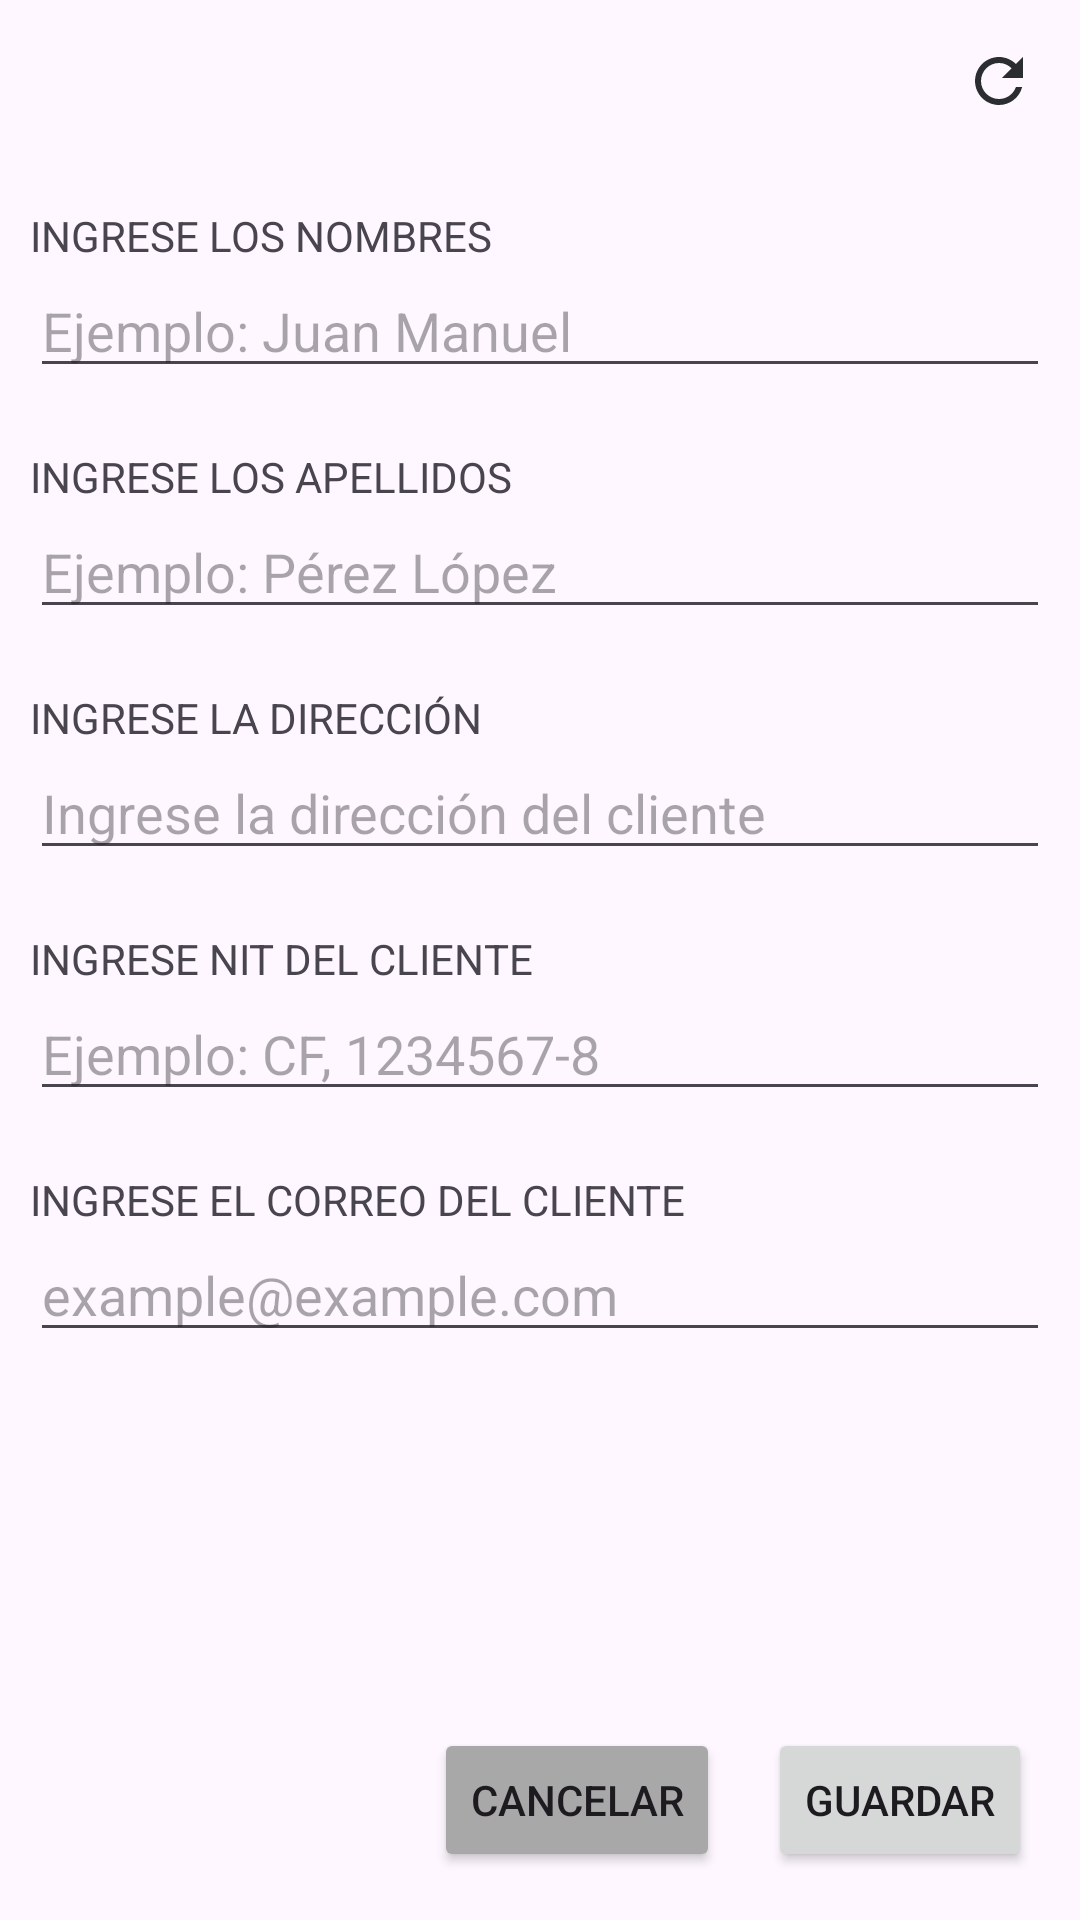

Write the Android layout XML for this screen, with the resource values it uses.
<!-- AndroidManifest.xml: application theme Theme.PDVAbarroteria -->
<!-- res/layout/fragment_clientes_gestion.xml -->
<?xml version="1.0" encoding="utf-8"?>
<RelativeLayout
    xmlns:android="http://schemas.android.com/apk/res/android"
    xmlns:tools="http://schemas.android.com/tools"
    android:layout_width="match_parent"
    android:layout_height="match_parent"
    tools:context=".fragments.ClientesGestionFragment">

    <TextView
        android:id="@+id/txt_titulo"
        android:layout_width="wrap_content"
        android:layout_height="wrap_content"
        android:layout_margin="16dp"
        android:layout_centerHorizontal="true"
        android:textStyle="bold"
        android:textSize="20dp"
        tools:text="CREAR NUEVO CLIENTE" />
    <ImageView
        android:padding="15dp"
        android:id="@+id/buttonRefrescarCliente"
        android:layout_alignParentRight="true"
        android:layout_width="wrap_content"
        android:layout_height="wrap_content"
        android:src="@drawable/baseline_refresh_24"/>

    <RelativeLayout
        android:id="@+id/layout_cliente"
        android:layout_width="match_parent"
        android:layout_height="wrap_content"
        android:layout_alignParentBottom="true"
        android:padding="16dp">

        <LinearLayout
            android:orientation="horizontal"
            android:layout_width="match_parent"
            android:layout_height="wrap_content"
            android:gravity="end">

            <Button
                android:id="@+id/buttonCancelar"
                android:backgroundTint="@color/gray"
                android:layout_marginRight="16dp"
                android:text="Cancelar"
                android:layout_width="wrap_content"
                android:layout_height="wrap_content"/>

            <Button
                android:id="@+id/buttonGuardarCambios"
                android:text="Guardar"
                android:layout_width="wrap_content"
                android:layout_height="wrap_content"/>
        </LinearLayout>

    </RelativeLayout>

    <ScrollView
        android:layout_width="match_parent"
        android:layout_height="match_parent"
        android:layout_below="@id/txt_titulo"
        android:layout_above="@id/layout_cliente">

        <LinearLayout
            android:orientation="vertical"
            android:layout_width="match_parent"
            android:layout_height="wrap_content">

            
            <LinearLayout
                android:padding="10dp"
                android:orientation="vertical"
                android:layout_width="match_parent"
                android:layout_height="wrap_content">
                <TextView
                    android:text="INGRESE LOS NOMBRES"
                    android:layout_width="match_parent"
                    android:layout_height="wrap_content"/>
                <EditText
                    android:id="@+id/txt_nombres"
                    android:inputType="textCapWords"
                    android:hint="Ejemplo: Juan Manuel"
                    android:layout_width="match_parent"
                    android:layout_height="wrap_content"/>
            </LinearLayout>

            
            <LinearLayout
                android:padding="10dp"
                android:orientation="vertical"
                android:layout_width="match_parent"
                android:layout_height="wrap_content">
                <TextView
                    android:text="INGRESE LOS APELLIDOS"
                    android:layout_width="match_parent"
                    android:layout_height="wrap_content"/>
                <EditText
                    android:id="@+id/txt_apellidos"
                    android:inputType="textCapWords"
                    android:hint="Ejemplo: Pérez López"
                    android:layout_width="match_parent"
                    android:layout_height="wrap_content"/>
            </LinearLayout>

            
            <LinearLayout
                android:padding="10dp"
                android:orientation="vertical"
                android:layout_width="match_parent"
                android:layout_height="wrap_content">
                <TextView
                    android:text="INGRESE LA DIRECCIÓN"
                    android:layout_width="match_parent"
                    android:layout_height="wrap_content"/>
                <EditText
                    android:id="@+id/txt_direccion"
                    android:hint="Ingrese la dirección del cliente"
                    android:layout_width="match_parent"
                    android:layout_height="wrap_content"/>
            </LinearLayout>

            
            <LinearLayout
                android:padding="10dp"
                android:orientation="vertical"
                android:layout_width="match_parent"
                android:layout_height="wrap_content">
                <TextView
                    android:text="INGRESE NIT DEL CLIENTE"
                    android:layout_width="match_parent"
                    android:layout_height="wrap_content"/>
                <EditText
                    android:id="@+id/txt_nit"
                    android:inputType="text"
                    android:hint="Ejemplo: CF, 1234567-8"
                    android:layout_width="match_parent"
                    android:layout_height="wrap_content"/>
            </LinearLayout>

            
            <LinearLayout
                android:padding="10dp"
                android:orientation="vertical"
                android:layout_width="match_parent"
                android:layout_height="wrap_content">
                <TextView
                    android:text="INGRESE EL CORREO DEL CLIENTE"
                    android:layout_width="match_parent"
                    android:layout_height="wrap_content"/>
                <EditText
                    android:id="@+id/txt_correoElectronico"
                    android:inputType="textEmailAddress"
                    android:hint="example@example.com"
                    android:layout_width="match_parent"
                    android:layout_height="wrap_content"/>
            </LinearLayout>

        </LinearLayout>

    </ScrollView>

</RelativeLayout>
<!-- resources referenced by this layout -->
<resources>
  <color name="gray">#A9A8A8</color>
  <!-- drawable baseline_refresh_24 (drawable) -->
  <vector xmlns:android="http://schemas.android.com/apk/res/android" android:height="24dp" android:tint="#2B2D30" android:viewportHeight="24" android:viewportWidth="24" android:width="24dp">
        
      <path android:fillColor="@android:color/white" android:pathData="M17.65,6.35C16.2,4.9 14.21,4 12,4c-4.42,0 -7.99,3.58 -7.99,8s3.57,8 7.99,8c3.73,0 6.84,-2.55 7.73,-6h-2.08c-0.82,2.33 -3.04,4 -5.65,4 -3.31,0 -6,-2.69 -6,-6s2.69,-6 6,-6c1.66,0 3.14,0.69 4.22,1.78L13,11h7V4l-2.35,2.35z"/>
      
  </vector>
  <style name="Theme.PDVAbarroteria" parent="Base.Theme.PDVAbarroteria" />
  <style name="Base.Theme.PDVAbarroteria" parent="Theme.Material3.DayNight.NoActionBar">
  
          
          <item name="colorPrimary">@color/colorPrimary</item>
          <item name="colorOnPrimary">@color/colorOnPrimary</item>
          <item name="colorPrimaryContainer">@color/colorPrimaryContainer</item>
          <item name="colorOnPrimaryContainer">@color/colorOnPrimaryContainer</item>
  
          
          <item name="colorSecondary">@color/colorSecondary</item>
          <item name="colorOnSecondary">@color/colorOnSecondary</item>
          <item name="colorSecondaryContainer">@color/colorSecondaryContainer</item>
          <item name="colorOnSecondaryContainer">@color/colorOnSecondaryContainer</item>
  
          
          <item name="colorTertiary">@color/colorTertiary</item>
          <item name="colorOnTertiary">@color/colorOnTertiary</item>
          <item name="colorTertiaryContainer">@color/colorTertiaryContainer</item>
          <item name="colorOnTertiaryContainer">@color/colorOnTertiaryContainer</item>
  
          
          <item name="colorSurface">@color/colorSurface</item>
          <item name="colorOnSurface">@color/colorOnSurface</item>
  
          
          <item name="android:colorBackground">@color/colorBackground</item>
          <item name="colorOnBackground">@color/colorOnBackground</item>
  
          
          <item name="colorOutline">@color/colorOutline</item>
  
          
          <item name="colorError">@color/colorError</item>
          <item name="colorOnError">@color/colorOnError</item>
          <item name="colorErrorContainer">@color/colorErrorContainer</item>
          <item name="colorOnErrorContainer">@color/colorOnErrorContainer</item>
  
      </style>
  <color name="colorPrimary">#5B4BB7</color>
  <color name="colorOnPrimary">#FFFFFF</color>
  <color name="colorPrimaryContainer">#E4DFFC</color>
  <color name="colorOnPrimaryContainer">#1B1160</color>
  <color name="colorSecondary">#4E4A66</color>
  <color name="colorOnSecondary">#FFFFFF</color>
  <color name="colorSecondaryContainer">#E5DEF1</color>
  <color name="colorOnSecondaryContainer">#181428</color>
  <color name="colorTertiary">#B25F81</color>
  <color name="colorOnTertiary">#FFFFFF</color>
  <color name="colorTertiaryContainer">#FFD9E6</color>
  <color name="colorOnTertiaryContainer">#3E1023</color>
  <color name="colorSurface">#FEF7FF</color>
  <color name="colorOnSurface">#1C1B1F</color>
  <color name="colorBackground">#FEF7FF</color>
  <color name="colorOnBackground">#1C1B1F</color>
  <color name="colorOutline">#79747E</color>
  <color name="colorError">#BA1A1A</color>
  <color name="colorOnError">#FFFFFF</color>
  <color name="colorErrorContainer">#FFDAD6</color>
  <color name="colorOnErrorContainer">#410002</color>
</resources>
